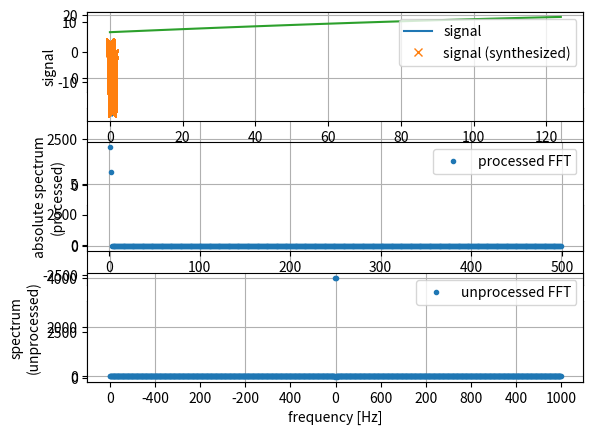

The matplotlib source for this figure: (Note: this script raises an exception after producing the figure.)
import csv
import numpy as np
import matplotlib.pyplot as plt
from numpy.fft import fft, fftfreq

#%%
# period and frequency
T = 1
v = 1/T

# angular frequency
w = 2*np.pi*v

# spatial resolution and domain
n = 1000
x = np.linspace(0, T, n)

# parameters of periodic function
A1 = 8
f1 = 1
phi1 = np.pi*0.5
d1 = 0

A2 = 6
f2 = 2
phi2 = -1*np.pi*1
d2 = 0

A3 = 0
f3 = 3
phi3 = np.pi*0
d3 = 0

# signal components
sig1 = A1 * np.sin(f1 * w * x + phi1) + d1
sig2 = A2 * np.sin(f2 * w * x + phi2) + d2
sig3 = A3 * np.sin(f3 * w * x + phi3) + d3

# s2 = 0
# s3 = 0

# signal assambly
sgnl = sig1 + sig2 + sig3

# frequency domain
freqs = fftfreq(n) * n

# true physical frequency domain
realFreqs = freqs > 0

# fft
fft_vals = fft(sgnl)

# true physical fft
fft_phys = 2.0*np.abs(fft_vals/n)

#%% für Cosnis. funtioniert für pi aus [0, 2*pi)
def cosShift(re, im):
    shift = np.arctan2(im, re) * 180/np.pi
    shift = np.floor(shift)
    if shift < 0:
        shift += 360
    return shift

re1 = fft_vals.real[f1]
im1 = fft_vals.imag[f1]

re2 = fft_vals.real[f2]
im2 = fft_vals.imag[f2]

re3 = fft_vals.real[f3]
im3 = fft_vals.imag[f3]

s1 = cosShift(re1, im1)*np.pi/180
s2 = cosShift(re2, im2)*np.pi/180
s3 = cosShift(re3, im3)*np.pi/180

print(s1,s2,s3)

#%%
sgnl_synth = A1 * np.cos(f1 * w * x + s1) + d1 + A2 * np.cos(f2 * w * x + s2) + d2 + A3 * np.cos(f3 * w * x + s3) + d3

plt.figure(1)

plt.subplot(411)
plt.grid(1)
#plt.title('Signal')
plt.plot(sgnl)
plt.plot(sgnl_synth)

plt.subplot(412)
plt.grid(1)
#plt.title('Real Part')
plt.plot(fft_vals.real, '.')

plt.subplot(413)
plt.grid(1)
#plt.title('Imag Part')
plt.plot(fft_vals.imag, '.')

plt.subplot(414)
plt.grid(1)
#plt.title('Absolute Value')
plt.plot(np.abs(fft_vals), '.')


#%%

'''
Grund für die 0-Punkt-Symmetrie des synthetischen Signals hängt damit zusammen, 
dass auch negative Frequenzen zugelassen sind und das ganze dann irgendwie
für negative und positive frequenzen geplottet wird.
'''

yintercept = round(fft_vals[0].real) / n
phi1 = 0
phi2 = 0
phi3 = 0
# 1. harmonic
b1 = np.where(fft_phys[realFreqs] == np.sort(fft_phys[realFreqs])[::-1][0])[0][0]+1
A1 = (fft_phys[realFreqs][b1-1])
# 2. harmonic
b2 = np.where(fft_phys[realFreqs] == np.sort(fft_phys[realFreqs])[::-1][1])[0][0]+1
A2 = (fft_phys[realFreqs][b2-1])
# 3. harmonic
b3 = np.where(fft_phys[realFreqs] == np.sort(fft_phys[realFreqs])[::-1][2])[0][0]+1
A3 = (fft_phys[realFreqs][b3-1])
# 4. harmonic
b4 = np.where(fft_phys[realFreqs] == np.sort(fft_phys[realFreqs])[::-1][3])[0][0]+1 # artefact due to poor resolution !!
A4 = (fft_phys[realFreqs][b4-1])

sgnl_synth = yintercept + A1 * np.sin(b1 * w * x + phi1) + sig1# + A3 * np.sin(b3 * w * x + phi3) + A4 * np.sin(b4 * w * x + phi3) )
# sgnl_synth = yintercept + ( A1 * np.sin(b1 * w * x + phi1))

# FALLS ALSO die unterste schwingung eine Sinus schwingung mit Fq 0.5 ist
# wie das bei mir der fall ist (bei schroedinger ml), dann ist es am
# besten, diese basis schwingung manuell einzutragenm und die oberschwingungen
# durch die fft zu ermitteln.
# PROBLEME: y-intercept und wie vermeide ich, dass eines der As und bs zur
# Grundschwingung gehört
                         
plt.figure(1)
plt.subplot(3,1,1)
plt.grid(1)
plt.xlabel('x')
plt.ylabel('signal')
plt.plot(x, sgnl, label='signal')
plt.legend(loc='upper right')

plt.subplot(3,1,2)
plt.grid(1)
plt.xlabel('frequency [Hz]')
plt.ylabel('absolute spectrum\n(processed)')
plt.plot(freqs[realFreqs], fft_phys[realFreqs], '.', label='processed FFT')
plt.legend(loc='upper right')

plt.subplot(3,1,3)
plt.grid(1)
plt.xlabel('frequency [Hz]')
plt.ylabel('spectrum\n(unprocessed)')
plt.plot(freqs, fft_vals, '.', label='unprocessed FFT')
plt.legend(loc='upper right')

plt.subplot(3,1,1)
plt.grid(1)
plt.plot(x, sgnl_synth, 'x', label='signal (synthesized)')
plt.legend(loc='upper right')


#ERKENNTNIS: WERT BEI 0 = n * d (BEI PLOT VON FFT ÜBER FREQ, beides unprocessed und ohne phase shift)

# plt.figure(2)
# plt.plot(fft_vals.real, 'o')

# %%
plt.plot(np.linspace(0, 127, 128)[0::2][0:63], (sgnl_synth[0:63]-0.74)*2)
plt.plot(trainy[360])

#%%

dom = np.linspace(0, 4*np.pi, 100)
liste = []
for k in dom:
    ana = fft(10 * np.sin(2 * w * x + k) + 0)
    liste.append(ana[2])

plt.grid(1)
plt.plot(dom, liste, 'o')
#%%
# synthesized signal assembly
harm1 = 1*np.sin(0.65 * w*x)
harm2 = 2*np.sin(0.345 * w*x)
harm3 = 3*np.sin(0.225 * w*x)
harm4 = 4*np.sin(0.05 * w*x)
harm5 = 5*np.sin(0.03 * w*x)

sgnl_synth = harm1 + harm2+ harm3 + harm4 + harm5

plt.subplot(3,1,3)
plt.grid(1)
plt.xlabel('x')
plt.ylabel('signal (synthesized)')
plt.plot(x, sgnl_synth, label='signal')
plt.legend(loc='upper right')